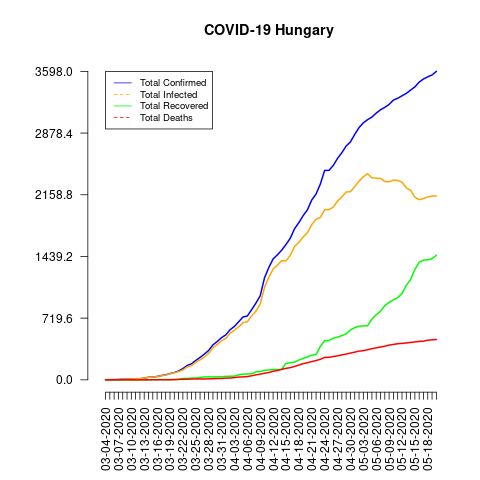

The data file committed next to this chart (first rows):
date, total_confirmed, total_deaths, total_recovered, total_infected, mortality_rate, recovery_rate, daily_growth_rate
03-04-2020, 2, 0, 0, 2, 0.0, 0.0, 1
03-05-2020, 2, 0, 0, 2, 0.0, 0.0, 1.0
03-06-2020, 2, 0, 0, 2, 0.0, 0.0, 1.0
03-07-2020, 4, 0, 0, 4, 0.0, 0.0, 2.0
03-08-2020, 7, 0, 0, 7, 0.0, 0.0, 1.75
03-09-2020, 9, 0, 0, 9, 0.0, 0.0, 1.286
03-10-2020, 9, 0, 0, 9, 0.0, 0.0, 1.0
03-11-2020, 13, 0, 0, 13, 0.0, 0.0, 1.444
03-12-2020, 13, 0, 0, 13, 0.0, 0.0, 1.0
03-13-2020, 19, 0, 0, 19, 0.0, 0.0, 1.462
03-14-2020, 30, 0, 1, 29, 0.0, 3.33, 1.579
03-15-2020, 32, 1, 1, 31, 3.13, 3.13, 1.067
03-16-2020, 39, 1, 1, 38, 2.56, 2.56, 1.219
03-17-2020, 50, 1, 2, 48, 2.0, 4.0, 1.282
03-18-2020, 58, 1, 2, 56, 1.72, 3.45, 1.16
03-19-2020, 73, 1, 2, 71, 1.37, 2.74, 1.259
03-20-2020, 85, 3, 2, 83, 3.53, 2.35, 1.164
03-21-2020, 103, 4, 7, 96, 3.88, 6.8, 1.212
03-22-2020, 131, 6, 16, 115, 4.58, 12.21, 1.272
03-23-2020, 167, 7, 16, 151, 4.19, 9.58, 1.275
03-24-2020, 187, 9, 21, 166, 4.81, 11.23, 1.12
03-25-2020, 226, 10, 21, 205, 4.42, 9.29, 1.209
03-26-2020, 261, 10, 28, 233, 3.83, 10.73, 1.155
03-27-2020, 300, 10, 34, 266, 3.33, 11.33, 1.149
03-28-2020, 343, 11, 34, 309, 3.21, 9.91, 1.143
03-29-2020, 408, 13, 34, 374, 3.19, 8.33, 1.19
03-30-2020, 447, 15, 34, 413, 3.36, 7.61, 1.096
03-31-2020, 492, 16, 37, 455, 3.25, 7.52, 1.101
04-01-2020, 525, 20, 40, 485, 3.81, 7.62, 1.067
04-02-2020, 585, 21, 42, 543, 3.59, 7.18, 1.114
04-03-2020, 623, 26, 43, 580, 4.17, 6.9, 1.065
04-04-2020, 678, 32, 58, 620, 4.72, 8.55, 1.088
04-05-2020, 733, 34, 66, 667, 4.64, 9.0, 1.081
04-06-2020, 744, 38, 67, 677, 5.11, 9.01, 1.015
04-07-2020, 817, 47, 71, 746, 5.75, 8.69, 1.098
04-08-2020, 895, 58, 94, 801, 6.48, 10.5, 1.095
04-09-2020, 980, 66, 96, 884, 6.73, 9.8, 1.095
04-10-2020, 1190, 77, 112, 1078, 6.47, 9.41, 1.214
04-11-2020, 1310, 85, 115, 1195, 6.49, 8.78, 1.101
04-12-2020, 1410, 99, 118, 1292, 7.02, 8.37, 1.076
04-13-2020, 1458, 109, 120, 1338, 7.48, 8.23, 1.034
04-14-2020, 1512, 122, 122, 1390, 8.07, 8.07, 1.037
04-15-2020, 1579, 134, 192, 1387, 8.49, 12.16, 1.044
04-16-2020, 1652, 142, 199, 1453, 8.6, 12.05, 1.046
04-17-2020, 1763, 156, 207, 1556, 8.85, 11.74, 1.067
04-18-2020, 1834, 172, 231, 1603, 9.38, 12.6, 1.04
04-19-2020, 1916, 189, 250, 1666, 9.86, 13.05, 1.045
04-20-2020, 1984, 199, 267, 1717, 10.03, 13.46, 1.035
04-21-2020, 2098, 213, 287, 1811, 10.15, 13.68, 1.057
04-22-2020, 2168, 225, 295, 1873, 10.38, 13.61, 1.033
04-23-2020, 2284, 239, 390, 1894, 10.46, 17.08, 1.054
04-24-2020, 2443, 262, 458, 1985, 10.72, 18.75, 1.07
04-25-2020, 2443, 262, 458, 1985, 10.72, 18.75, 1.0
04-26-2020, 2500, 272, 485, 2015, 10.88, 19.4, 1.023
04-27-2020, 2583, 280, 498, 2085, 10.84, 19.28, 1.033
04-28-2020, 2649, 291, 516, 2133, 10.99, 19.48, 1.026
04-29-2020, 2727, 300, 536, 2191, 11.0, 19.66, 1.029
04-30-2020, 2775, 312, 581, 2194, 11.24, 20.94, 1.018
05-01-2020, 2863, 323, 609, 2254, 11.28, 21.27, 1.032
05-02-2020, 2942, 335, 625, 2317, 11.39, 21.24, 1.028
... 18 more rows
